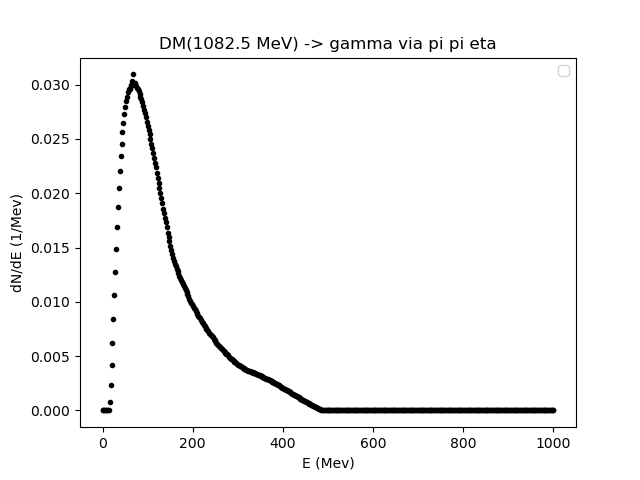

Data behind this chart, as committed beside it:
0.01, 2.0139879759519035, 4.017975951903807, 6.021963927855711, 8.025951903807615, 10.02993987975952, 12.033927855711422, 14.037915831663325, 16.04190380761523, 18.045891783567136, 20.04987975951904, 22.05386773547094, 24.057855711422846, 26.06184368737475, 28.06583166332665, 30.069819639278556, 32.07380761523046, 34.07779559118236, 36.081783567134266, 38.08577154308617, 40.089759519038076, 42.09374749498998, 44.09773547094188, 46.101723446893786
0.0, 0.0, 0.0, 0.0, 0.0, 0.0, 0.0, 1.7125952769248083e-05, 0.0007931, 0.002302, 0.004146, 0.006249, 0.008453, 0.01062, 0.01278, 0.01485, 0.01688, 0.01872, 0.02047, 0.02206, 0.02341, 0.02457, 0.0256, 0.02644
